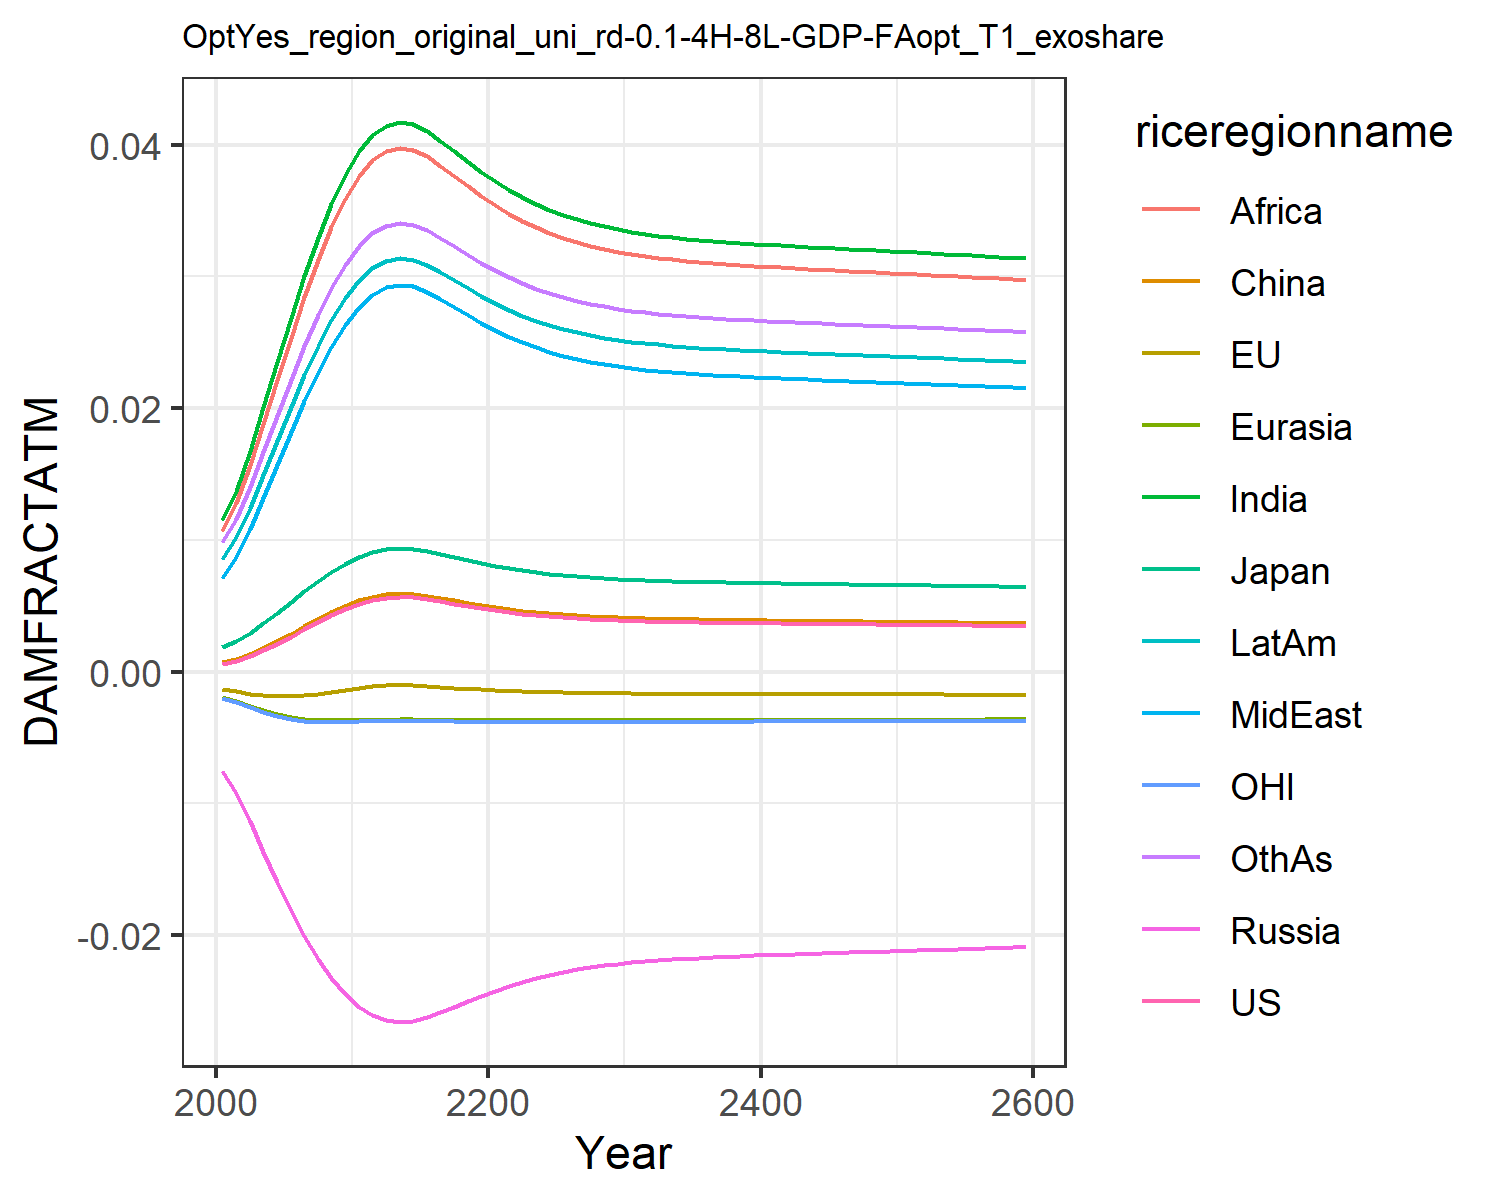

The table this chart was drawn from, first rows:
0.0006044859214990092, -0.0013477832574872255, 0.0018660811771578033, -0.007563917650864247, -0.001960953564571073, 0.0007416561617866197, 0.011520656241875512, 0.00709288722211721, 0.01066987500895466, 0.008534084211010144, -0.0020107308894597364, 0.009810033506581642
0.0008334, -0.001513, 0.002306, -0.009211, -0.002256, 0.0009803, 0.01374, 0.008664, 0.01278, 0.0102, -0.002325, 0.0116
0.001178, -0.001688, 0.002928, -0.01137, -0.002612, 0.001338, 0.01673, 0.0108, 0.01565, 0.01245, -0.002702, 0.01401
0.001609, -0.001819, 0.003656, -0.01369, -0.00295, 0.001783, 0.02005, 0.0132, 0.01883, 0.01496, -0.003057, 0.01668
0.002105, -0.001883, 0.004446, -0.01598, -0.003233, 0.002293, 0.02347, 0.01569, 0.02212, 0.01754, -0.003353, 0.01943
0.002646, -0.001876, 0.005264, -0.01814, -0.003448, 0.002848, 0.02684, 0.01816, 0.02535, 0.02008, -0.003576, 0.02214
0.003208, -0.001805, 0.006078, -0.02011, -0.003593, 0.003422, 0.03003, 0.02052, 0.02844, 0.0225, -0.003723, 0.0247
0.003762, -0.001685, 0.006855, -0.02183, -0.003677, 0.003988, 0.03295, 0.02271, 0.03126, 0.02471, -0.003803, 0.02704
0.004287, -0.001535, 0.007567, -0.0233, -0.003711, 0.004522, 0.03554, 0.02465, 0.03377, 0.02668, -0.00383, 0.02911
0.004758, -0.001374, 0.008194, -0.02451, -0.00371, 0.005002, 0.03774, 0.02632, 0.0359, 0.02835, -0.003821, 0.03088
0.005156, -0.001222, 0.008714, -0.02546, -0.003689, 0.005407, 0.03952, 0.02768, 0.03764, 0.02971, -0.003792, 0.03231
0.005438, -0.001106, 0.009078, -0.0261, -0.003664, 0.005693, 0.04075, 0.02862, 0.03883, 0.03064, -0.003761, 0.03329
0.005604, -0.001035, 0.00929, -0.02646, -0.003646, 0.005861, 0.04145, 0.02916, 0.03952, 0.03118, -0.003739, 0.03385
0.005667, -0.001007, 0.009371, -0.02659, -0.003638, 0.005926, 0.04172, 0.02937, 0.03978, 0.03139, -0.003729, 0.03407
0.00563, -0.001023, 0.009324, -0.02651, -0.003643, 0.005889, 0.04156, 0.02925, 0.03963, 0.03127, -0.003735, 0.03394
0.005506, -0.001077, 0.009165, -0.02624, -0.003657, 0.005762, 0.04104, 0.02885, 0.03911, 0.03086, -0.003752, 0.03352
0.005338, -0.001148, 0.008949, -0.02587, -0.003674, 0.005591, 0.04031, 0.02829, 0.03841, 0.03031, -0.003773, 0.03294
0.005154, -0.001223, 0.008712, -0.02546, -0.003689, 0.005405, 0.03951, 0.02768, 0.03763, 0.02971, -0.003792, 0.0323
0.004972, -0.001294, 0.008475, -0.02503, -0.003701, 0.00522, 0.03871, 0.02706, 0.03685, 0.02909, -0.003808, 0.03166
0.004801, -0.001359, 0.008251, -0.02462, -0.003708, 0.005046, 0.03793, 0.02647, 0.0361, 0.0285, -0.003819, 0.03104
0.004645, -0.001415, 0.008045, -0.02423, -0.003712, 0.004887, 0.03722, 0.02593, 0.0354, 0.02796, -0.003826, 0.03046
0.004506, -0.001463, 0.007861, -0.02388, -0.003713, 0.004745, 0.03657, 0.02544, 0.03477, 0.02747, -0.00383, 0.02995
0.004384, -0.001504, 0.007698, -0.02356, -0.003713, 0.004621, 0.036, 0.025, 0.03422, 0.02703, -0.003831, 0.02949
0.004277, -0.001538, 0.007555, -0.02328, -0.00371, 0.004513, 0.03549, 0.02462, 0.03372, 0.02664, -0.00383, 0.02908
0.004186, -0.001567, 0.007432, -0.02303, -0.003707, 0.004419, 0.03505, 0.02429, 0.03329, 0.02631, -0.003828, 0.02872
0.004107, -0.00159, 0.007325, -0.02281, -0.003703, 0.004339, 0.03467, 0.024, 0.03292, 0.02602, -0.003826, 0.02842
0.004039, -0.00161, 0.007233, -0.02263, -0.003699, 0.00427, 0.03433, 0.02375, 0.0326, 0.02577, -0.003823, 0.02815
0.003981, -0.001627, 0.007155, -0.02246, -0.003696, 0.004211, 0.03405, 0.02353, 0.03233, 0.02555, -0.00382, 0.02792
0.003932, -0.00164, 0.007087, -0.02232, -0.003692, 0.004161, 0.0338, 0.02335, 0.03209, 0.02536, -0.003817, 0.02773
0.003889, -0.001652, 0.007029, -0.0222, -0.003689, 0.004118, 0.03359, 0.02319, 0.03188, 0.0252, -0.003814, 0.02756
0.003853, -0.001662, 0.006979, -0.0221, -0.003685, 0.00408, 0.03341, 0.02305, 0.0317, 0.02506, -0.003811, 0.02741
0.003821, -0.00167, 0.006936, -0.022, -0.003683, 0.004048, 0.03325, 0.02293, 0.03155, 0.02494, -0.003808, 0.02728
0.003794, -0.001677, 0.006898, -0.02192, -0.00368, 0.00402, 0.03311, 0.02283, 0.03142, 0.02484, -0.003806, 0.02717
0.00377, -0.001683, 0.006865, -0.02185, -0.003678, 0.003996, 0.03299, 0.02274, 0.0313, 0.02474, -0.003804, 0.02707
0.003749, -0.001689, 0.006836, -0.02179, -0.003675, 0.003975, 0.03288, 0.02266, 0.0312, 0.02466, -0.003802, 0.02699
0.00373, -0.001694, 0.00681, -0.02174, -0.003673, 0.003956, 0.03279, 0.02258, 0.0311, 0.02459, -0.0038, 0.02691
0.003713, -0.001698, 0.006787, -0.02169, -0.003671, 0.003938, 0.0327, 0.02252, 0.03102, 0.02452, -0.003798, 0.02684
0.003698, -0.001701, 0.006766, -0.02164, -0.00367, 0.003923, 0.03262, 0.02246, 0.03094, 0.02447, -0.003797, 0.02678
0.003684, -0.001705, 0.006747, -0.0216, -0.003668, 0.003908, 0.03255, 0.02241, 0.03087, 0.02441, -0.003795, 0.02672
0.003671, -0.001708, 0.006729, -0.02156, -0.003667, 0.003895, 0.03248, 0.02236, 0.03081, 0.02436, -0.003794, 0.02667
0.003659, -0.001711, 0.006712, -0.02152, -0.003665, 0.003883, 0.03242, 0.02231, 0.03075, 0.02431, -0.003792, 0.02662
0.003647, -0.001714, 0.006696, -0.02149, -0.003664, 0.003871, 0.03236, 0.02227, 0.03069, 0.02427, -0.003791, 0.02657
0.003636, -0.001717, 0.00668, -0.02146, -0.003662, 0.003859, 0.0323, 0.02222, 0.03064, 0.02422, -0.00379, 0.02652
0.003625, -0.001719, 0.006665, -0.02142, -0.003661, 0.003848, 0.03225, 0.02218, 0.03058, 0.02418, -0.003788, 0.02648
0.003615, -0.001722, 0.00665, -0.02139, -0.00366, 0.003838, 0.03219, 0.02214, 0.03053, 0.02414, -0.003787, 0.02644
0.003604, -0.001724, 0.006636, -0.02136, -0.003658, 0.003827, 0.03214, 0.0221, 0.03048, 0.0241, -0.003786, 0.02639
0.003594, -0.001726, 0.006622, -0.02133, -0.003657, 0.003817, 0.03209, 0.02206, 0.03043, 0.02406, -0.003785, 0.02635
0.003584, -0.001729, 0.006608, -0.0213, -0.003656, 0.003806, 0.03203, 0.02202, 0.03037, 0.02402, -0.003783, 0.02631
0.003574, -0.001731, 0.006594, -0.02127, -0.003654, 0.003796, 0.03198, 0.02198, 0.03032, 0.02398, -0.003782, 0.02626
0.003564, -0.001733, 0.006579, -0.02124, -0.003653, 0.003786, 0.03193, 0.02194, 0.03027, 0.02394, -0.003781, 0.02622
0.003553, -0.001736, 0.006565, -0.0212, -0.003652, 0.003775, 0.03188, 0.0219, 0.03022, 0.0239, -0.003779, 0.02618
0.003543, -0.001738, 0.006551, -0.02117, -0.00365, 0.003765, 0.03182, 0.02186, 0.03017, 0.02386, -0.003778, 0.02614
0.003533, -0.00174, 0.006536, -0.02114, -0.003649, 0.003754, 0.03177, 0.02182, 0.03012, 0.02382, -0.003777, 0.02609
0.003522, -0.001743, 0.006522, -0.02111, -0.003647, 0.003743, 0.03171, 0.02178, 0.03006, 0.02377, -0.003775, 0.02605
0.003512, -0.001745, 0.006507, -0.02108, -0.003646, 0.003733, 0.03166, 0.02174, 0.03001, 0.02373, -0.003774, 0.02601
0.003501, -0.001747, 0.006492, -0.02104, -0.003644, 0.003722, 0.0316, 0.0217, 0.02996, 0.02369, -0.003772, 0.02596
0.00349, -0.00175, 0.006477, -0.02101, -0.003643, 0.003711, 0.03155, 0.02165, 0.0299, 0.02365, -0.003771, 0.02592
0.00348, -0.001752, 0.006462, -0.02098, -0.003641, 0.0037, 0.03149, 0.02161, 0.02985, 0.0236, -0.003769, 0.02587
0.003469, -0.001754, 0.006447, -0.02094, -0.003639, 0.003689, 0.03143, 0.02157, 0.02979, 0.02356, -0.003768, 0.02582
0.003458, -0.001757, 0.006431, -0.02091, -0.003638, 0.003677, 0.03137, 0.02153, 0.02973, 0.02352, -0.003766, 0.02578
